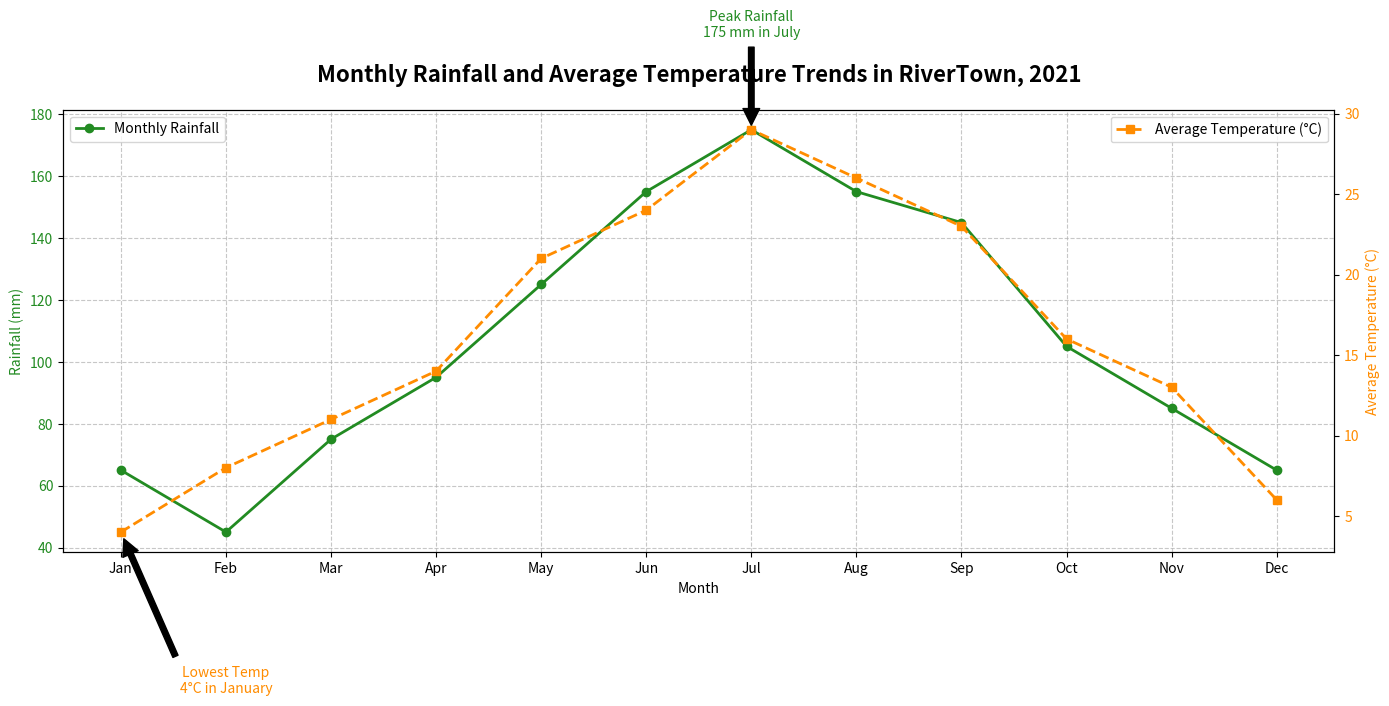

Reproduce this figure in Python.
import matplotlib.pyplot as plt
import numpy as np

months = ["Jan", "Feb", "Mar", "Apr", "May", "Jun", "Jul", "Aug", "Sep", "Oct", "Nov", "Dec"]

# Modified monthly rainfall data (in mm)
rainfall = [65, 45, 75, 95, 125, 155, 175, 155, 145, 105, 85, 65]

# Modified monthly average temperature data (in Celsius)
avg_temperature = [4, 8, 11, 14, 21, 24, 29, 26, 23, 16, 13, 6]

fig, ax1 = plt.subplots(figsize=(14, 8))

color_rainfall = 'forestgreen'
ax1.set_xlabel('Month')
ax1.set_ylabel('Rainfall (mm)', color=color_rainfall)
ax1.plot(months, rainfall, marker='o', linestyle='-', color=color_rainfall, linewidth=2, label='Monthly Rainfall')
ax1.tick_params(axis='y', labelcolor=color_rainfall)
ax1.legend(loc='upper left', fontsize=10)
ax1.set_title("Monthly Rainfall and Average Temperature Trends in RiverTown, 2021", fontsize=16, fontweight='bold', pad=20)

ax2 = ax1.twinx()
color_temperature = 'darkorange'
ax2.set_ylabel('Average Temperature (°C)', color=color_temperature)
ax2.plot(months, avg_temperature, marker='s', linestyle='--', color=color_temperature, linewidth=2, label='Average Temperature (°C)')
ax2.tick_params(axis='y', labelcolor=color_temperature)
ax2.legend(loc='upper right', fontsize=10)

ax1.grid(True, linestyle='--', alpha=0.7)

peak_rainfall_month = 'Jul'
peak_rainfall = rainfall[months.index(peak_rainfall_month)]
ax1.annotate('Peak Rainfall\n175 mm in July', xy=(peak_rainfall_month, peak_rainfall), xytext=(peak_rainfall_month, peak_rainfall+30),
             arrowprops=dict(facecolor='black', shrink=0.05),
             fontsize=10, ha='center', color=color_rainfall)

lowest_temp_month = 'Jan'
lowest_temp = avg_temperature[months.index(lowest_temp_month)]
ax2.annotate('Lowest Temp\n4°C in January', xy=(lowest_temp_month, lowest_temp), xytext=('Feb', lowest_temp-10),
             arrowprops=dict(facecolor='black', shrink=0.05),
             fontsize=10, ha='center', color=color_temperature)

fig.tight_layout()
plt.show()
